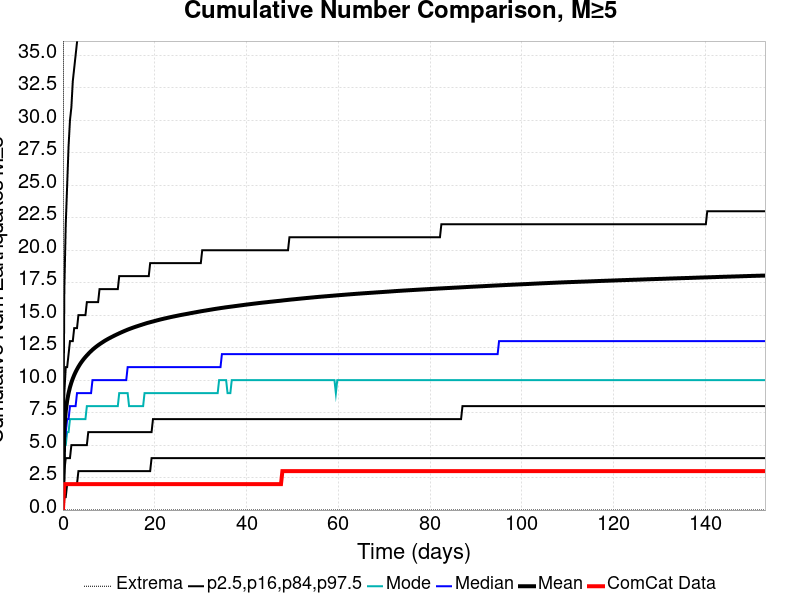

The file beside this chart, header and first rows:
Time (days), ComCat Data, Simulation Mean, Simulation Median, Simulation Mode, Simulation Minimum, Simulation Maximum, 2.5 %-ile, 16 %-ile, 84 %-ile, 97.5 %-ile
0.0, 0.0, 0.0, 0.0, 0.0, 0.0, 0.0, 0.0, 0.0, 0.0, 0.0
0.3066, 2.0, 6.316, 5.0, 5.0, 0.0, 113.0, 1.0, 3.0, 9.0, 17.0
0.6132, 2.0, 7.632, 6.0, 5.0, 0.0, 159.0, 1.0, 4.0, 11.0, 22.0
0.9198, 2.0, 8.421, 7.0, 6.0, 0.0, 178.0, 2.0, 4.0, 11.0, 25.0
1.226, 2.0, 9.003, 7.0, 6.0, 0.0, 186.0, 2.0, 4.0, 12.0, 28.0
1.533, 2.0, 9.452, 8.0, 7.0, 0.0, 192.0, 2.0, 4.0, 13.0, 30.0
1.84, 2.0, 9.815, 8.0, 7.0, 0.0, 215.0, 2.0, 5.0, 13.0, 31.0
2.146, 2.0, 10.12, 8.0, 7.0, 0.0, 229.0, 2.0, 5.0, 13.0, 33.0
2.453, 2.0, 10.39, 8.0, 7.0, 0.0, 235.0, 2.0, 5.0, 14.0, 34.0
2.759, 2.0, 10.62, 8.0, 7.0, 0.0, 242.0, 2.0, 5.0, 14.0, 35.0
3.066, 2.0, 10.83, 9.0, 7.0, 0.0, 246.0, 2.0, 5.0, 14.0, 36.0
3.373, 2.0, 11.02, 9.0, 7.0, 0.0, 252.0, 3.0, 5.0, 15.0, 37.0
3.679, 2.0, 11.2, 9.0, 7.0, 0.0, 256.0, 3.0, 5.0, 15.0, 38.0
3.986, 2.0, 11.36, 9.0, 7.0, 0.0, 259.0, 3.0, 5.0, 15.0, 39.0
4.292, 2.0, 11.51, 9.0, 7.0, 0.0, 268.0, 3.0, 5.0, 15.0, 39.0
4.599, 2.0, 11.65, 9.0, 7.0, 0.0, 271.0, 3.0, 5.0, 15.0, 40.0
4.906, 2.0, 11.78, 9.0, 7.0, 0.0, 292.0, 3.0, 5.0, 15.0, 41.0
5.212, 2.0, 11.9, 9.0, 8.0, 0.0, 324.0, 3.0, 5.0, 16.0, 41.0
5.519, 2.0, 12.02, 9.0, 8.0, 0.0, 341.0, 3.0, 6.0, 16.0, 42.0
5.825, 2.0, 12.13, 9.0, 8.0, 0.0, 351.0, 3.0, 6.0, 16.0, 42.0
6.132, 2.0, 12.23, 9.0, 8.0, 0.0, 357.0, 3.0, 6.0, 16.0, 43.0
6.439, 2.0, 12.33, 10.0, 8.0, 0.0, 360.0, 3.0, 6.0, 16.0, 43.0
6.745, 2.0, 12.43, 10.0, 8.0, 0.0, 364.0, 3.0, 6.0, 16.0, 44.0
7.052, 2.0, 12.52, 10.0, 8.0, 0.0, 368.0, 3.0, 6.0, 16.0, 44.0
7.358, 2.0, 12.6, 10.0, 8.0, 0.0, 369.0, 3.0, 6.0, 16.0, 45.0
7.665, 2.0, 12.68, 10.0, 8.0, 0.0, 369.0, 3.0, 6.0, 16.0, 45.0
7.972, 2.0, 12.76, 10.0, 8.0, 0.0, 369.0, 3.0, 6.0, 17.0, 46.0
8.278, 2.0, 12.83, 10.0, 8.0, 0.0, 372.0, 3.0, 6.0, 17.0, 46.0
8.585, 2.0, 12.9, 10.0, 8.0, 0.0, 373.0, 3.0, 6.0, 17.0, 46.0
8.892, 2.0, 12.97, 10.0, 8.0, 0.0, 377.0, 3.0, 6.0, 17.0, 47.0
9.198, 2.0, 13.04, 10.0, 8.0, 0.0, 381.0, 3.0, 6.0, 17.0, 47.0
9.505, 2.0, 13.11, 10.0, 8.0, 0.0, 384.0, 3.0, 6.0, 17.0, 47.0
9.811, 2.0, 13.17, 10.0, 8.0, 0.0, 387.0, 3.0, 6.0, 17.0, 47.0
10.12, 2.0, 13.23, 10.0, 8.0, 0.0, 388.0, 3.0, 6.0, 17.0, 48.0
10.42, 2.0, 13.28, 10.0, 8.0, 0.0, 389.0, 3.0, 6.0, 17.0, 48.0
10.73, 2.0, 13.34, 10.0, 8.0, 0.0, 394.0, 3.0, 6.0, 17.0, 48.0
11.04, 2.0, 13.39, 10.0, 8.0, 0.0, 395.0, 3.0, 6.0, 17.0, 49.0
11.34, 2.0, 13.45, 10.0, 8.0, 0.0, 396.0, 3.0, 6.0, 17.0, 49.0
11.65, 2.0, 13.5, 10.0, 8.0, 0.0, 396.0, 3.0, 6.0, 17.0, 49.0
11.96, 2.0, 13.55, 10.0, 8.0, 0.0, 396.0, 3.0, 6.0, 17.0, 50.0
12.26, 2.0, 13.6, 10.0, 9.0, 0.0, 397.0, 3.0, 6.0, 18.0, 50.0
12.57, 2.0, 13.65, 10.0, 9.0, 0.0, 398.0, 3.0, 6.0, 18.0, 50.0
12.88, 2.0, 13.7, 10.0, 9.0, 0.0, 398.0, 3.0, 6.0, 18.0, 51.0
13.18, 2.0, 13.75, 10.0, 9.0, 0.0, 398.0, 3.0, 6.0, 18.0, 51.0
13.49, 2.0, 13.79, 10.0, 9.0, 0.0, 399.0, 3.0, 6.0, 18.0, 51.0
13.8, 2.0, 13.84, 10.0, 9.0, 0.0, 401.0, 3.0, 6.0, 18.0, 51.0
14.1, 2.0, 13.88, 11.0, 9.0, 0.0, 403.0, 3.0, 6.0, 18.0, 52.0
14.41, 2.0, 13.93, 11.0, 8.0, 0.0, 404.0, 3.0, 6.0, 18.0, 52.0
14.72, 2.0, 13.97, 11.0, 8.0, 0.0, 405.0, 3.0, 6.0, 18.0, 52.0
15.02, 2.0, 14.01, 11.0, 8.0, 0.0, 406.0, 3.0, 6.0, 18.0, 52.0
15.33, 2.0, 14.05, 11.0, 8.0, 0.0, 406.0, 3.0, 6.0, 18.0, 52.0
15.64, 2.0, 14.08, 11.0, 8.0, 0.0, 409.0, 3.0, 6.0, 18.0, 53.0
15.94, 2.0, 14.12, 11.0, 8.0, 0.0, 409.0, 3.0, 6.0, 18.0, 53.0
16.25, 2.0, 14.16, 11.0, 8.0, 0.0, 409.0, 3.0, 6.0, 18.0, 53.0
16.56, 2.0, 14.19, 11.0, 8.0, 0.0, 409.0, 3.0, 6.0, 18.0, 53.0
16.86, 2.0, 14.23, 11.0, 8.0, 0.0, 411.0, 3.0, 6.0, 18.0, 53.0
17.17, 2.0, 14.26, 11.0, 8.0, 0.0, 411.0, 3.0, 6.0, 18.0, 54.0
17.48, 2.0, 14.3, 11.0, 8.0, 0.0, 412.0, 3.0, 6.0, 18.0, 54.0
17.78, 2.0, 14.33, 11.0, 9.0, 0.0, 413.0, 3.0, 6.0, 18.0, 54.0
18.09, 2.0, 14.37, 11.0, 9.0, 0.0, 414.0, 3.0, 6.0, 18.0, 54.0
... 440 more rows
